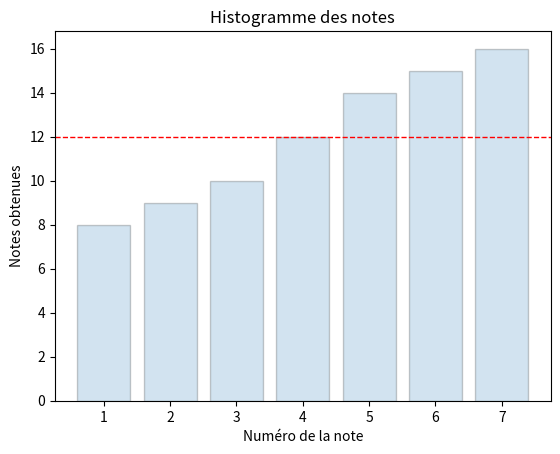

Python code for this plot: (Note: this script raises an exception after producing the figure.)
import matplotlib.pyplot as plt
import numpy as np # Import de numpy pour le calcul de la moyenne et l'intégrer directement dans le graphique.
import os

notes = [12, 14, 10, 8, 16, 15, 9]
export_path = os.path.join('TP3', 'histogramme_notes.png') # Je laisse le chemin dans le fichier principal pour l'exercice.

def plot_notes(notes):
    '''On trie correctement les notes et on crée l'histogramme.'''

    # Je trie les notes dans l'ordre et je compte le nombre de valeurs dans "notes". Et je converti en array numpy pour le calcul de la moyenne.
    notes_array = np.array(notes)
    notes_triees = np.sort(notes_array)
    indices = range(1, len(notes_triees) + 1) 

    # Création du plot avec x et y
    plt.title('Histogramme des notes')
    plt.xlabel('Numéro de la note')
    plt.ylabel('Notes obtenues')
    plt.xticks(indices)
    plt.axhline(y=notes_triees.mean(), color='red', linestyle='dashed', linewidth=1)
    plt.bar(indices, notes_triees, edgecolor='black', alpha=0.2) # Utilisation de plt.bar car une occurence par note donc pas de distribution à analyser. Histogramme avec barres toutes égales à 1.
    plt.savefig(export_path)
    plt.show()
    plt.close() # Je ferme le plot pour libérer la mémoire.

plot_notes(notes)

# Questions de vérification

# bin compte la fréquence, ici il n'y a que des valeurs uniques donc les barres sont mauvaises. utilisation de plt.bar afin d'afficher la valeur de la note directement.

# L'axe x affichera position de la note dans la liste triée, l'axe y affiche la valeur de la note.

# Si j'avais mis range (8, 16) à la place de (0, 20) en cas d'utilisation de plot.hist, la notes 16 n'aurait pas été prise en compte.

# La couleur s'éclaircit en utilisant l'argument alpha dans plt.bar.

# Exercice 2 : Comparaison de deux classes

import matplotlib.pyplot as plt # J'appelle à nouveau les dépendances pour ne pas avoir à executer tout le fichier de code.
import numpy as np
import os

classe_A = [12, 14, 10, 8, 16, 15, 9] # Je rééecris la liste pour plus de clarté et ne pas écraser l'ancienne.
classe_B = [11, 13, 12, 7, 17, 14, 10]
export_path2 = os.path.join('TP3', 'histogramme_comparaison.png')

def plot_comparaison(classe_A, classe_B):
    ''' Je crée un histogramme comparant les deux classes en triant d'abord les notes et en les convertissant en array numpy pour le calcul de la moyenne.'''
    plt.clf() # On nettoie le plot précédent pour éviter les chevauchements sinon ça crash.
    note_array_A = np.array(classe_A) # Je converti en np array pour le calcul statistique
    note_array_B = np.array(classe_B)
    notes_triees_A = np.sort(note_array_A)
    notes_triees_B = np.sort(note_array_B)
    indices_A = range(1, len(notes_triees_A) + 1) # Je prends que l'indice de la première classe, les deux classes ont le même nombre de notes.

    # Création du plot de comparaison
    plt.title('Comparaison des notes entre deux classes')
    plt.xlabel('Numéro de la note')
    plt.ylabel('Notes obtenues')
    plt.xticks(list(indices_A)) # Les deux classes ont le même nombre de notes, donc on peut utiliser indices_A seulement.
    plt.axhline(y=notes_triees_A.mean(), color='blue', linestyle='dashed', linewidth=1, label='Moyenne Classe A')
    plt.axhline(y=notes_triees_B.mean(), color='green', linestyle='dashed', linewidth=1, label='Moyenne Classe B')
    plt.bar(np.array(indices_A) - 0.2, notes_triees_A, width=0.4, color='blue', edgecolor='black', alpha=0.5, label='Classe A')
    plt.bar(np.array(indices_A) + 0.2, notes_triees_B, width=0.4, color='green', edgecolor='black', alpha=0.5, label='Classe B')
    plt.legend()
    plt.savefig(export_path2)
    plt.show()
    plt.close()

plot_comparaison(classe_A, classe_B)

# Les moyennes sont identiques car il y a qu'une barre visible de moyenne.

# Non les distributions ne se recouvrent pas parfaitement, mais les deux classes ont des notes similaires.

# La moyenne ne montre pas la dispersion des notes, les outliers, etc.

# Exercice 3 : Boîte à moustaches

import matplotlib.pyplot as plt
import os

export_path3 = os.path.join('TP3', 'boite_a_moustaches.png')
classe_A2 = [12, 14, 10, 8, 16, 15, 9] # Je change à nouveau le nom pour plus de clarté.
classe_B2 = [11, 13, 12, 7, 17, 14, 10]

def plot_boite_a_moustaches(classe_A2, classe_B2):
    ''' Création d'une boîte à moustaches pour constater ou non une différence avec l'observation du diagramme en barres.'''
    plt.clf()
    plt.title('Boite à moustaches des notes des deux classes')
    plt.ylabel('Notes obtenues')
    plt.boxplot([classe_A2, classe_B2], tick_labels=['Classe A', 'Classe B'])
    plt.savefig(export_path3)
    plt.show()
    plt.close()

plot_boite_a_moustaches(classe_A2, classe_B2)


# Le boxplot montre la médiane, quartiles (Q1, Q3),l'étendue interquartile, et les outliers, ce qui n'était pas visible dans le diagramme en barres.

# La médiane "coupe" la série statistiques en deux parties égales. Ici, on constate la même médiane pour les deux groupes. 

# L'analyse de présence d'outliers dépendent du contexte, du type de série statistique et de l'interprétation que l'on en fait. Notamment si l'on veut les traiter dans le cadre de modèle d'apprentissage. 
# Ici, on peut dire que les 7 et 17 de la classe B sont des outliers par rapport aux autres notes. 
# Même si ce n'est pas extrême, cela peut tromper si l'on se base que sur la moyenne, ainsi que sur la médiane dans ce cas. La classe B est un peu plus hétérogène que la classe A.

# Exercice 4 : Statistiques descriptives par classe.



class StatsDescriptives:
    '''Classe afin de regrouper les fonctions de stats descriptives.'''
    
    # Je défini les listes à l'intérieur de la classe afin qu'elles soient accessibles par toutes les fonctions.
    classe_A3 = [12, 14, 10, 8, 16, 15, 9]
    classe_B3 = [11, 13, 12, 7, 17, 14, 10]

    # Moyenne, médiane, mode, écart-type, variance, min, max sont utiles pour décrire l'échantillon.

    def somme_effectifs(self):
        return len(self.classe_A3), len(self.classe_B3)
    
    def moyenne(self):
        moy = (sum(self.classe_A3) / len(self.classe_A3), sum(self.classe_B3) / len(self.classe_B3))
        return moy
    
    def mediane(self):
        ''' Trie des valeurs dans l'ordre croissant et calcule la médiane.'''
        med_A_triees = sorted(self.classe_A3) # Sorted tri de base dans l'ordre croissant, donc suffisant ici.
        med_B_triees = sorted(self.classe_B3)
        med_A = med_A_triees[len(med_A_triees) // 2] if len(med_A_triees) % 2 != 0 else (med_A_triees[len(med_A_triees) // 2 - 1] + med_A_triees[len(med_A_triees) // 2]) / 2
        med_B = med_B_triees[len(med_B_triees) // 2] if len(med_B_triees) % 2 != 0 else (med_B_triees[len(med_B_triees) // 2 - 1] + med_B_triees[len(med_B_triees) // 2]) / 2
        return med_A, med_B
    
    def min_max(self):
        min_A = min(self.classe_A3)
        max_A = max(self.classe_A3)
        min_B = min(self.classe_B3)
        max_B = max(self.classe_B3)
        return min_A, max_A, min_B, max_B
    
    def ecart_type(self):
        moy_A = sum(self.classe_A3) / len(self.classe_A3) # Calcul de la moyenne pour chaque classe afin de calculer la variance.
        moy_B = sum(self.classe_B3) / len(self.classe_B3)
        variance_A = sum((x - moy_A) ** 2 for x in self.classe_A3) / len(self.classe_A3) # Calcul de la variance pour chaque classe.
        variance_B = sum((x - moy_B) ** 2 for x in self.classe_B3) / len(self.classe_B3)
        ecart_type_A = variance_A ** 0.5 # On élève à la puissance 1/2 la variance pour obtenir l'écart-type.
        ecart_type_B = variance_B ** 0.5
        return ecart_type_A, ecart_type_B



stats = StatsDescriptives()
print("Effectifs des classes A et B :", stats.somme_effectifs())
print("Moyennes des classes A et B :", stats.moyenne())
print("Médianes des classes A et B :", stats.mediane())
print("Min/Max de la classe A :", stats.min_max()[0:2]) # Je réutilise ce qui est appris au TP1 pour une meilleure clarté du print() :)
print("Min/Max de la classe B :", stats.min_max()[2:4]) 
print("Écart-type de la classe A :", stats.ecart_type()[0])
print("Écart-type de la classe B :", stats.ecart_type()[1])

# Même moyenne et mediane entre les deux classes. Cependant, on constate que l'écart-type est plus élevé pour la classe B, les notes min-max aussi. 
# La classe B est donc plus dispersée que la classe A.

# Si une note de 0 est ajoutée dans les classes, alors la moyenne chutera pour les deux classes.
# La médiane sera également affectée car on passe d'un nombre de valeur impair à pair, donc la médiane sera la moyenne des deux valeurs centrales.
# L'écart-type augmentera aussi car la dispersion des notes sera plus grande avec une note de 0.

print("TP terminé.")